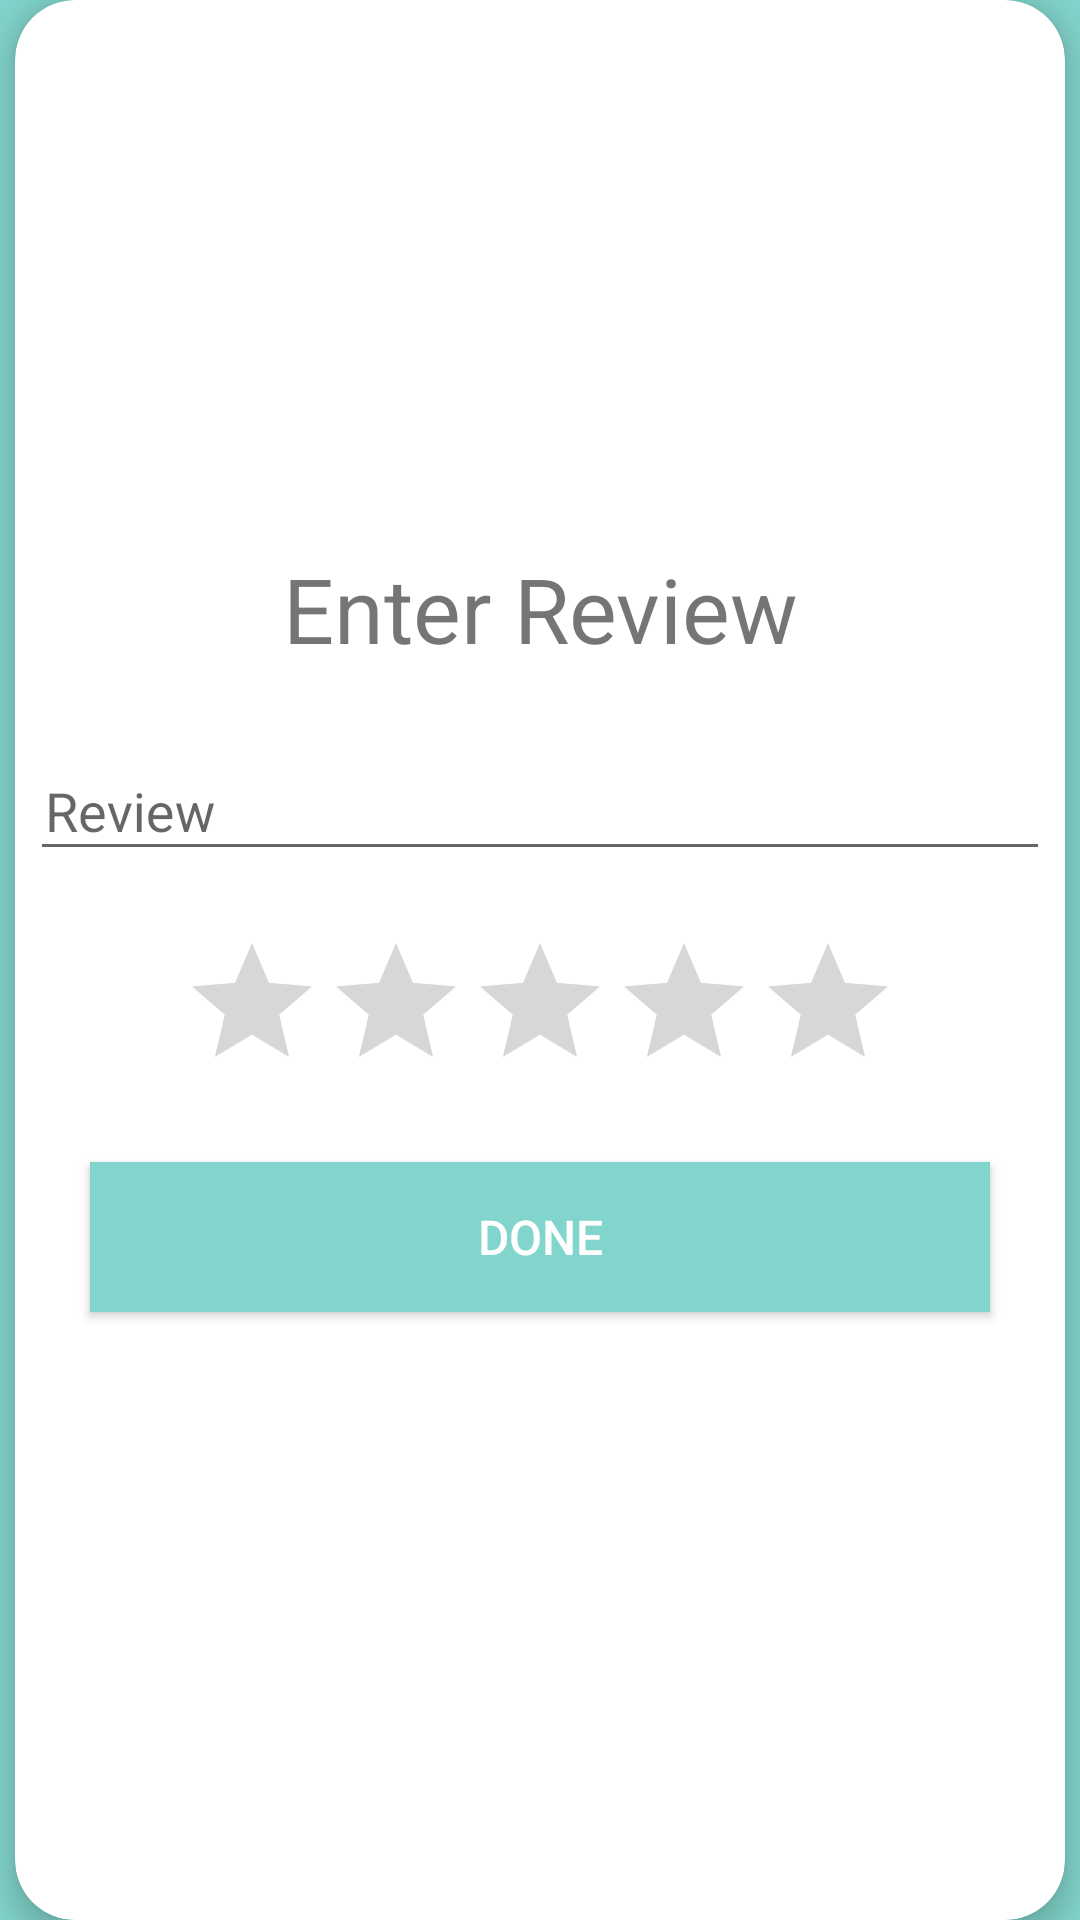

Here is an Android app screen rendered from its layout file. Give the layout XML and the strings, colors and styles it references.
<!-- AndroidManifest.xml: application theme AppTheme.NoActionBar -->
<!-- res/layout/activity_enter_details2.xml -->
<?xml version="1.0" encoding="utf-8"?>
<RelativeLayout xmlns:android="http://schemas.android.com/apk/res/android"
    xmlns:app="http://schemas.android.com/apk/res-auto"
    xmlns:tools="http://schemas.android.com/tools"
    android:layout_width="match_parent"
    android:layout_height="match_parent"
    tools:context=".EnterDetails"
    android:background="#82d5cc">
    <RelativeLayout
        android:layout_width="match_parent"
        android:layout_height="wrap_content"
        android:layout_gravity="center">

        <androidx.cardview.widget.CardView
            xmlns:Card_View="http://schemas.android.com/apk/res-auto"
            android:layout_width="match_parent"
            android:layout_height="match_parent"
            android:layout_marginLeft="5dp"
            android:layout_marginRight="5dp"
            android:layout_marginTop="0dp"

            android:padding="10dp"
            Card_View:cardCornerRadius="20dp"
            Card_View:cardElevation="5dp">

            <LinearLayout
                android:layout_width="match_parent"
                android:layout_height="wrap_content"
                android:layout_gravity="center"
                android:layout_margin="5dp"
                android:orientation="vertical">

                <TextView
                    android:layout_width="match_parent"
                    android:layout_height="wrap_content"
                    android:text="Enter Review"
                    android:textSize="30dp"
                    android:textAlignment="center"
                    android:gravity="center_horizontal"
                    android:layout_marginBottom="10dp"
                    />

                <com.google.android.material.textfield.TextInputLayout
                    android:id="@+id/description"
                    android:layout_width="match_parent"
                    android:layout_height="wrap_content"
                    android:layout_marginTop="5dp">

                    <EditText
                        android:id="@+id/description_edit"
                        android:layout_width="match_parent"
                        android:layout_height="wrap_content"
                        android:layout_marginTop="10dp"
                        android:hint="Review"
                        android:inputType="text"
                        android:maxLines="1"
                        android:paddingStart="5dp"
                        android:paddingLeft="5dp"
                        android:singleLine="true"
                        android:layout_marginBottom="20dp"/>

                </com.google.android.material.textfield.TextInputLayout>
                <RatingBar
                    android:id="@+id/rating"
                    android:layout_width="wrap_content"
                    android:layout_height="wrap_content"
                    android:saveEnabled="true"
                    android:textAlignment="center"
                    android:layout_gravity="center"
                    android:numStars="5"/>

                <Button
                    android:id="@+id/login"
                    android:layout_width="match_parent"
                    android:layout_height="50dp"
                    android:layout_margin="20dp"
                    android:background="@color/colorAccent"
                    android:text="Done"
                    android:textColor="@android:color/white"
                    android:textSize="16sp"/>



            </LinearLayout>
        </androidx.cardview.widget.CardView>
    </RelativeLayout>


</RelativeLayout>
<!-- resources referenced by this layout -->
<resources>
  <color name="colorAccent">#82d5cc</color>
  <style name="AppTheme.NoActionBar">
          <item name="windowActionBar">false</item>
          <item name="windowNoTitle">true</item>
      </style>
</resources>
